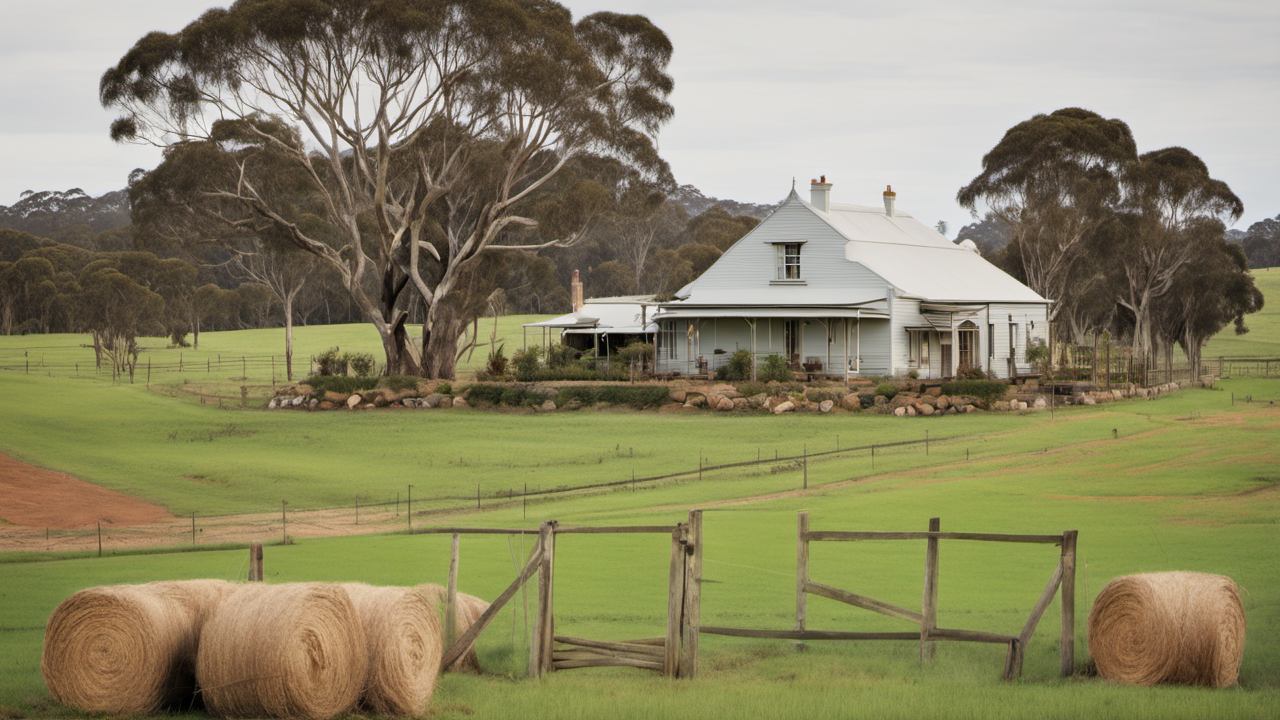
Generation parameters embedded in this image by AUTOMATIC1111 Stable Diffusion web UI or a fork of it (Forge, ...) (PNG 'parameters' text chunk):
A photo of Australian farmhouse, surrounded by paddocks, award winning
Steps: 20, Sampler: DPM++ 2M Karras, CFG scale: 7, Seed: 2269681343, Size: 1280x720, Model hash: 31e35c80fc, Model: sd_xl_base_1.0, Refiner: sd_xl_refiner_1.0 [7440042bbd], Refiner switch at: 0.8, Version: v1.6.0